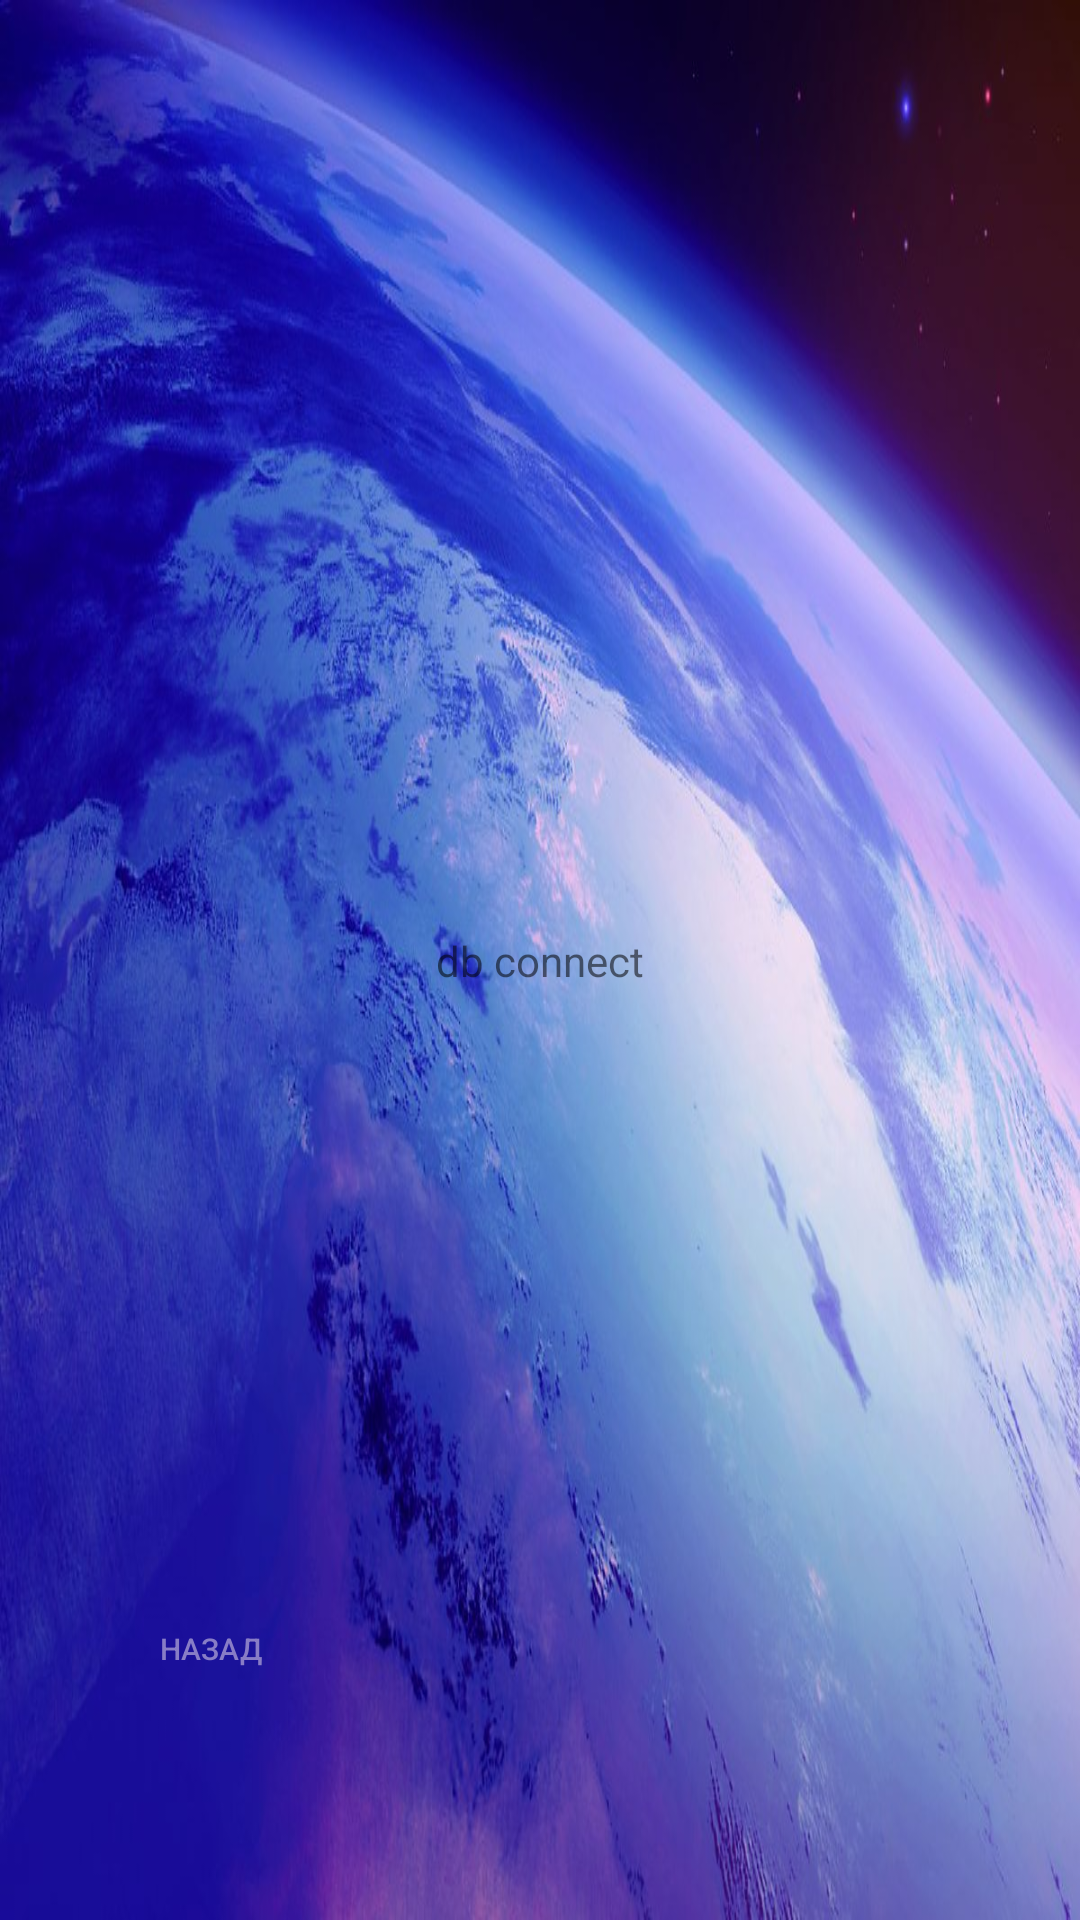

Layout XML and referenced resources for this Android screen:
<!-- AndroidManifest.xml: application theme Theme.TestDbConnect -->
<!-- res/layout/activity_ozon_layer.xml -->
<?xml version="1.0" encoding="utf-8"?>
<androidx.constraintlayout.widget.ConstraintLayout
        xmlns:android="http://schemas.android.com/apk/res/android"
        xmlns:tools="http://schemas.android.com/tools"
        xmlns:app="http://schemas.android.com/apk/res-auto"
        android:layout_width="match_parent"
        android:background="@drawable/g4"
        android:layout_height="match_parent"
        tools:context=".OzonLayerActivity">
    <TextView
            android:id="@+id/texter"
            android:layout_width="wrap_content"
            android:layout_height="wrap_content"
            android:text="db connect"
            app:layout_constraintBottom_toBottomOf="parent"
            app:layout_constraintStart_toStartOf="parent"
            app:layout_constraintEnd_toEndOf="parent"
            app:layout_constraintTop_toTopOf="parent"/>
    <Button
            android:text="назад"
            android:layout_width="wrap_content"
            android:layout_height="69dp"
            android:id="@+id/mon"
            android:layout_alignParentBottom="true"
            android:background="#00000000"
            android:textColor="#887DC6"
            android:textSize="10dp"
            android:layout_alignParentEnd="true"
            android:layout_alignParentStart="true"
            app:layout_constraintBottom_toBottomOf="parent" app:layout_constraintEnd_toEndOf="parent"
            android:layout_marginBottom="56dp" app:layout_constraintStart_toStartOf="parent"
            app:layout_constraintHorizontal_bias="0.095"/>

</androidx.constraintlayout.widget.ConstraintLayout>
<!-- resources referenced by this layout -->
<resources>
  <!-- drawable g4: jpg bitmap (drawable, 123655 bytes) -->
  <style name="Theme.TestDbConnect" parent="Theme.MaterialComponents.DayNight.NoActionBar">
          
          <item name="colorPrimary">@color/purple_500</item>
          <item name="colorPrimaryVariant">@color/purple_700</item>
          <item name="colorOnPrimary">@color/white</item>
          
          <item name="colorSecondary">@color/teal_200</item>
          <item name="colorSecondaryVariant">@color/teal_700</item>
          <item name="colorOnSecondary">@color/black</item>
          
          <item name="android:statusBarColor">?attr/colorPrimaryVariant</item>
          
      </style>
  <!-- not gathered from this repository: default colours our renderer supplied (Android Studio template values) -->
  <color name="purple_500">#FF6200EE</color>
  <color name="purple_700">#FF3700B3</color>
  <color name="teal_200">#FF03DAC5</color>
  <color name="teal_700">#FF018786</color>
  <color name="black">#FF000000</color>
  <color name="white">#FFFFFFFF</color>
</resources>
